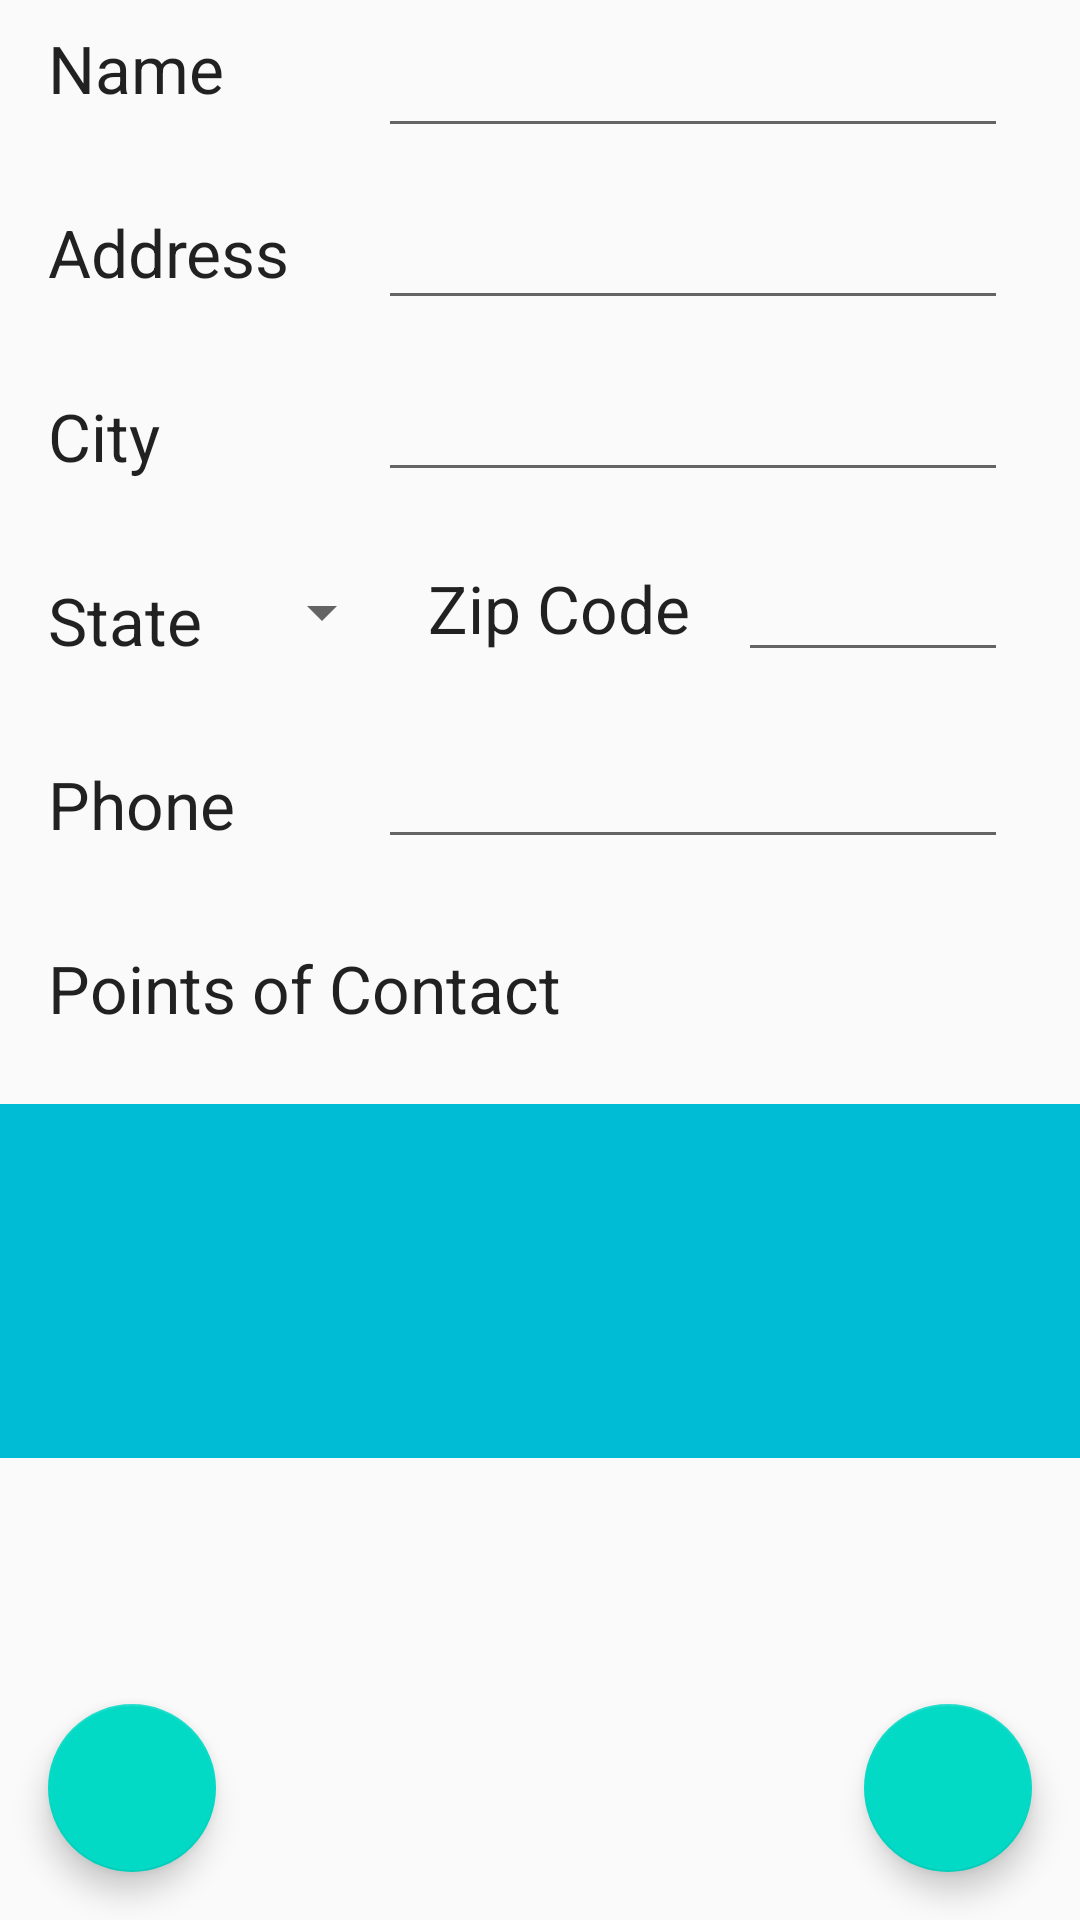

Write the Android layout XML for this screen, with the resource values it uses.
<!-- AndroidManifest.xml: application theme AppTheme -->
<!-- res/layout/activity_client_edit.xml -->
<?xml version="1.0" encoding="utf-8"?>

<androidx.constraintlayout.widget.ConstraintLayout
    xmlns:android="http://schemas.android.com/apk/res/android"
    xmlns:app="http://schemas.android.com/apk/res-auto"
    xmlns:tools="http://schemas.android.com/tools"
    android:layout_width="match_parent"
    android:layout_height="match_parent">

    <TextView
        android:id="@+id/textName"
        android:layout_width="wrap_content"
        android:layout_height="wrap_content"
        android:layout_marginStart="16dp"
        android:layout_marginTop="8dp"
        android:text="Name"
        android:textAppearance="@style/TextAppearance.AppCompat.Large"
        app:layout_constraintStart_toStartOf="parent"
        app:layout_constraintTop_toTopOf="parent" />

    <TextView
        android:id="@+id/textAddress"
        android:layout_width="wrap_content"
        android:layout_height="wrap_content"
        android:layout_marginStart="16dp"
        android:layout_marginTop="32dp"
        android:text="Address"
        android:textAppearance="@style/TextAppearance.AppCompat.Large"
        app:layout_constraintStart_toStartOf="parent"
        app:layout_constraintTop_toBottomOf="@+id/textName" />

    <TextView
        android:id="@+id/textCity"
        android:layout_width="wrap_content"
        android:layout_height="wrap_content"
        android:layout_marginStart="16dp"
        android:layout_marginTop="32dp"
        android:text="City"
        android:textAppearance="@style/TextAppearance.AppCompat.Large"
        app:layout_constraintStart_toStartOf="parent"
        app:layout_constraintTop_toBottomOf="@+id/textAddress" />

    <TextView
        android:id="@+id/textState"
        android:layout_width="wrap_content"
        android:layout_height="wrap_content"
        android:layout_marginStart="16dp"
        android:layout_marginTop="32dp"
        android:text="State"
        android:textAppearance="@style/TextAppearance.AppCompat.Large"
        app:layout_constraintStart_toStartOf="parent"
        app:layout_constraintTop_toBottomOf="@+id/textCity" />

    <TextView
        android:id="@+id/textPhone"
        android:layout_width="wrap_content"
        android:layout_height="wrap_content"
        android:layout_marginStart="16dp"
        android:layout_marginTop="32dp"
        android:text="Phone"
        android:textAppearance="@style/TextAppearance.AppCompat.Large"
        app:layout_constraintStart_toStartOf="parent"
        app:layout_constraintTop_toBottomOf="@+id/textState" />

    <TextView
        android:id="@+id/textPointContact"
        android:layout_width="wrap_content"
        android:layout_height="wrap_content"
        android:layout_marginStart="16dp"
        android:layout_marginTop="32dp"
        android:text="Points of Contact"
        android:textAppearance="@style/TextAppearance.AppCompat.Large"
        app:layout_constraintStart_toStartOf="parent"
        app:layout_constraintTop_toBottomOf="@+id/textPhone" />

    <EditText
        android:id="@+id/inputName"
        android:layout_width="wrap_content"
        android:layout_height="wrap_content"
        android:layout_marginEnd="24dp"
        android:layout_marginTop="8dp"
        android:ems="10"
        android:inputType="textPersonName"
        android:maxLength="30"
        android:selectAllOnFocus="true"
        android:singleLine="true"
        app:layout_constraintEnd_toEndOf="parent"
        app:layout_constraintTop_toTopOf="parent" />

    <EditText
        android:id="@+id/inputAddress"
        android:layout_width="wrap_content"
        android:layout_height="wrap_content"
        android:layout_marginEnd="24dp"
        android:layout_marginTop="16dp"
        android:ems="10"
        android:inputType="textPostalAddress"
        android:maxLength="30"
        android:selectAllOnFocus="true"
        android:singleLine="true"
        app:layout_constraintEnd_toEndOf="parent"
        app:layout_constraintTop_toBottomOf="@+id/inputName" />

    <EditText
        android:id="@+id/inputCity"
        android:layout_width="wrap_content"
        android:layout_height="wrap_content"
        android:layout_marginEnd="24dp"
        android:layout_marginTop="16dp"
        android:ems="10"
        android:inputType="textPersonName"
        android:maxLength="30"
        android:selectAllOnFocus="true"
        android:singleLine="true"
        app:layout_constraintEnd_toEndOf="parent"
        app:layout_constraintTop_toBottomOf="@+id/inputAddress" />

    <Spinner
        android:id="@+id/spinnerState"
        android:layout_width="wrap_content"
        android:layout_height="40dp"
        android:layout_marginStart="16dp"
        android:layout_marginTop="24dp"
        app:layout_constraintStart_toEndOf="@+id/textState"
        app:layout_constraintTop_toBottomOf="@+id/textCity" />

    <TextView
        android:id="@+id/textZip"
        android:layout_width="wrap_content"
        android:layout_height="wrap_content"
        android:layout_marginEnd="16dp"
        android:layout_marginTop="28dp"
        android:text="Zip Code"
        android:textAppearance="@style/TextAppearance.AppCompat.Large"
        app:layout_constraintEnd_toStartOf="@+id/inputZip"
        app:layout_constraintTop_toBottomOf="@+id/textCity" />

    <EditText
        android:id="@+id/inputZip"
        android:layout_width="90dp"
        android:layout_height="40dp"
        android:layout_marginEnd="24dp"
        android:layout_marginTop="24dp"
        android:ems="10"
        android:inputType="number"
        android:maxLength="5"
        android:selectAllOnFocus="true"
        android:singleLine="true"
        app:layout_constraintEnd_toEndOf="parent"
        app:layout_constraintTop_toBottomOf="@+id/textCity" />

    <EditText
        android:id="@+id/inputPhone"
        android:layout_width="wrap_content"
        android:layout_height="wrap_content"
        android:layout_marginEnd="24dp"
        android:layout_marginTop="21dp"
        android:ems="10"
        android:inputType="phone"
        android:maxLength="14"
        android:selectAllOnFocus="true"
        android:singleLine="true"
        android:digits="1234567890 +()-"
        app:layout_constraintEnd_toEndOf="parent"
        app:layout_constraintTop_toBottomOf="@+id/inputZip" />

    <include
        android:id="@+id/include"
        layout="@layout/content_poc_list"
        android:layout_width="411dp"
        android:layout_height="150dp"
        android:layout_marginTop="8dp"
        android:visibility="visible"
        app:layout_constraintEnd_toEndOf="parent"
        app:layout_constraintStart_toStartOf="parent"
        app:layout_constraintTop_toBottomOf="@+id/textPointContact" />

    <com.google.android.material.floatingactionbutton.FloatingActionButton
        android:id="@+id/btnSave"
        android:layout_width="wrap_content"
        android:layout_height="wrap_content"
        android:layout_gravity="bottom|end"
        android:layout_margin="16dp"
        android:layout_marginBottom="32dp"
        android:layout_marginEnd="32dp"
        android:layout_marginTop="100dp"
        app:layout_constraintBottom_toBottomOf="parent"
        app:layout_constraintEnd_toEndOf="parent"
        app:srcCompat="@drawable/ic_baseline_save" />

    <com.google.android.material.floatingactionbutton.FloatingActionButton
        android:id="@+id/btnBack"
        android:layout_width="wrap_content"
        android:layout_height="wrap_content"
        android:layout_gravity="bottom|start"
        android:layout_margin="16dp"
        android:layout_marginBottom="32dp"
        android:layout_marginStart="32dp"
        android:layout_marginTop="100dp"
        app:layout_constraintBottom_toBottomOf="parent"
        app:layout_constraintStart_toStartOf="parent"
        app:srcCompat="@drawable/ic_baseline_arrow_back" />

</androidx.constraintlayout.widget.ConstraintLayout>
<!-- res/layout/content_poc_list.xml (included above) -->
<?xml version="1.0" encoding="utf-8"?>

<androidx.constraintlayout.widget.ConstraintLayout
    xmlns:android="http://schemas.android.com/apk/res/android"
    xmlns:tools="http://schemas.android.com/tools"
    xmlns:app="http://schemas.android.com/apk/res-auto"
    android:layout_width="match_parent"
    android:layout_height="match_parent"
    android:minWidth="30dp"
    android:visibility="visible"
    tools:visibility="visible"
    app:layout_behavior="@string/appbar_scrolling_view_behavior">

    <androidx.recyclerview.widget.RecyclerView
        android:id="@+id/poc_list_recycler"
        android:layout_width="0dp"
        android:layout_height="0dp"
        android:layout_margin="16dp"
        android:background="#00BCD4"
        android:scrollbars="vertical"
        app:layout_constraintBottom_toBottomOf="parent"
        app:layout_constraintEnd_toEndOf="parent"
        app:layout_constraintStart_toStartOf="parent"
        app:layout_constraintTop_toTopOf="parent"
        tools:listitem="@layout/poc_list_item" />

</androidx.constraintlayout.widget.ConstraintLayout>
<!-- res/layout/poc_list_item.xml (included above) -->
<?xml version="1.0" encoding="utf-8"?>

<androidx.constraintlayout.widget.ConstraintLayout
    xmlns:android="http://schemas.android.com/apk/res/android"
    xmlns:tools="http://schemas.android.com/tools"
    android:layout_width="match_parent"
    android:layout_height="wrap_content"
    android:orientation="vertical">

    <TextView
        android:id="@+id/pocItem"
        style="@style/list_item"
        android:layout_width="match_parent"
        android:layout_height="wrap_content"
        android:text="(PoC Name)"
        android:textAppearance="@style/TextAppearance.AppCompat.Large"
        tools:ignore="MissingConstraints" />

</androidx.constraintlayout.widget.ConstraintLayout>
<!-- resources referenced by this layout -->
<resources>
  <style name="list_item">
          <item name="android:layout_width">match_parent</item>
          <item name="android:layout_marginBottom">8dp</item>
          <item name="android:paddingLeft">8dp</item>
      </style>
  <style name="AppTheme" parent="Theme.AppCompat.Light.DarkActionBar">
          
          <item name="colorPrimary">@color/colorPrimary</item>
          <item name="colorPrimaryDark">@color/colorPrimaryDark</item>
          <item name="colorAccent">@color/colorAccent</item>
      </style>
  <!-- not gathered from this repository: default colours our renderer supplied (Android Studio template values) -->
  <color name="colorPrimary">#FF6200EE</color>
  <color name="colorPrimaryDark">#FF3700B3</color>
  <color name="colorAccent">#FF03DAC5</color>
</resources>
